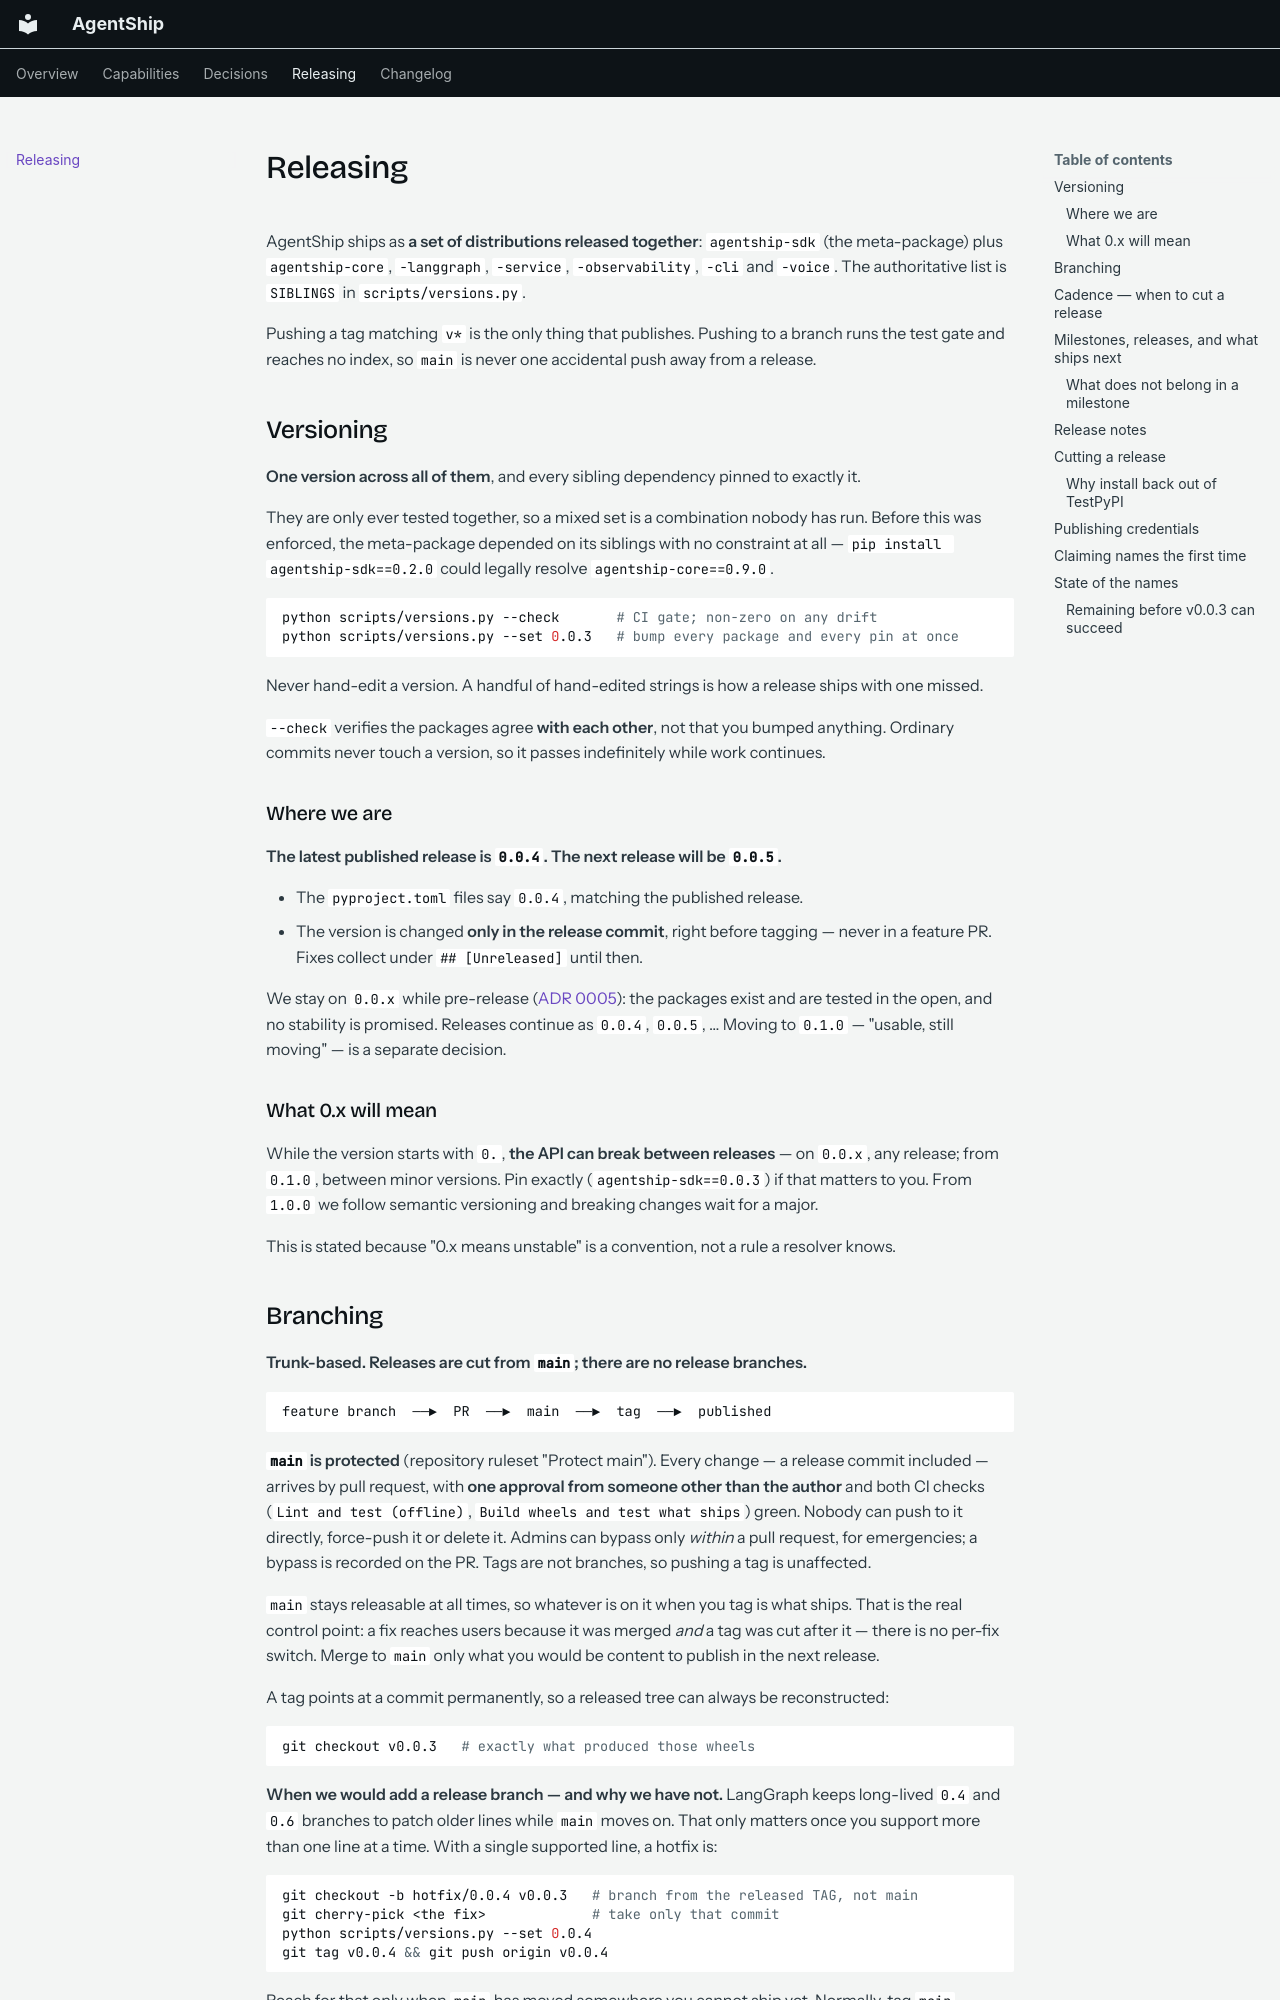

repository: Agent-Ship/agent-ship · page: RELEASING.html · generator: mkdocs

# Releasing

AgentShip ships as **a set of distributions released together**: `agentship-sdk` (the
meta-package) plus `agentship-core`, `-langgraph`, `-service`, `-observability`, `-cli` and
`-voice`. The authoritative list is `SIBLINGS` in `scripts/versions.py`.

Pushing a tag matching `v*` is the only thing that publishes. Pushing to a branch runs the
test gate and reaches no index, so `main` is never one accidental push away from a release.

## Versioning

**One version across all of them**, and every sibling dependency pinned to exactly it.

They are only ever tested together, so a mixed set is a combination nobody has run. Before
this was enforced, the meta-package depended on its siblings with no constraint at all —
`pip install agentship-sdk==0.2.0` could legally resolve `agentship-core==0.9.0`.

```bash
python scripts/versions.py --check       # CI gate; non-zero on any drift
python scripts/versions.py --set 0.0.3   # bump every package and every pin at once
```

Never hand-edit a version. A handful of hand-edited strings is how a release ships with one missed.

`--check` verifies the packages agree **with each other**, not that you bumped anything. Ordinary
commits never touch a version, so it passes indefinitely while work continues.

### Where we are

**The latest published release is `0.0.4`. The next release will be `0.0.5`.**

- The `pyproject.toml` files say `0.0.4`, matching the published release.
- The version is changed **only in the release commit**, right before tagging — never in a
  feature PR. Fixes collect under `## [Unreleased]` until then.

We stay on `0.0.x` while pre-release ([ADR 0005](decisions/0005-lockstep-versioning-and-tag-triggered-releases.md)):
the packages exist and are tested in the open, and no stability is promised. Releases continue
as `0.0.4`, `0.0.5`, … Moving to `0.1.0` — "usable, still moving" — is a separate decision.

### What 0.x will mean

While the version starts with `0.`, **the API can break between releases** — on `0.0.x`, any
release; from `0.1.0`, between minor versions. Pin exactly (`agentship-sdk==0.0.3`) if that
matters to you. From `1.0.0` we follow semantic versioning and breaking changes wait for a major.

This is stated because "0.x means unstable" is a convention, not a rule a resolver knows.
